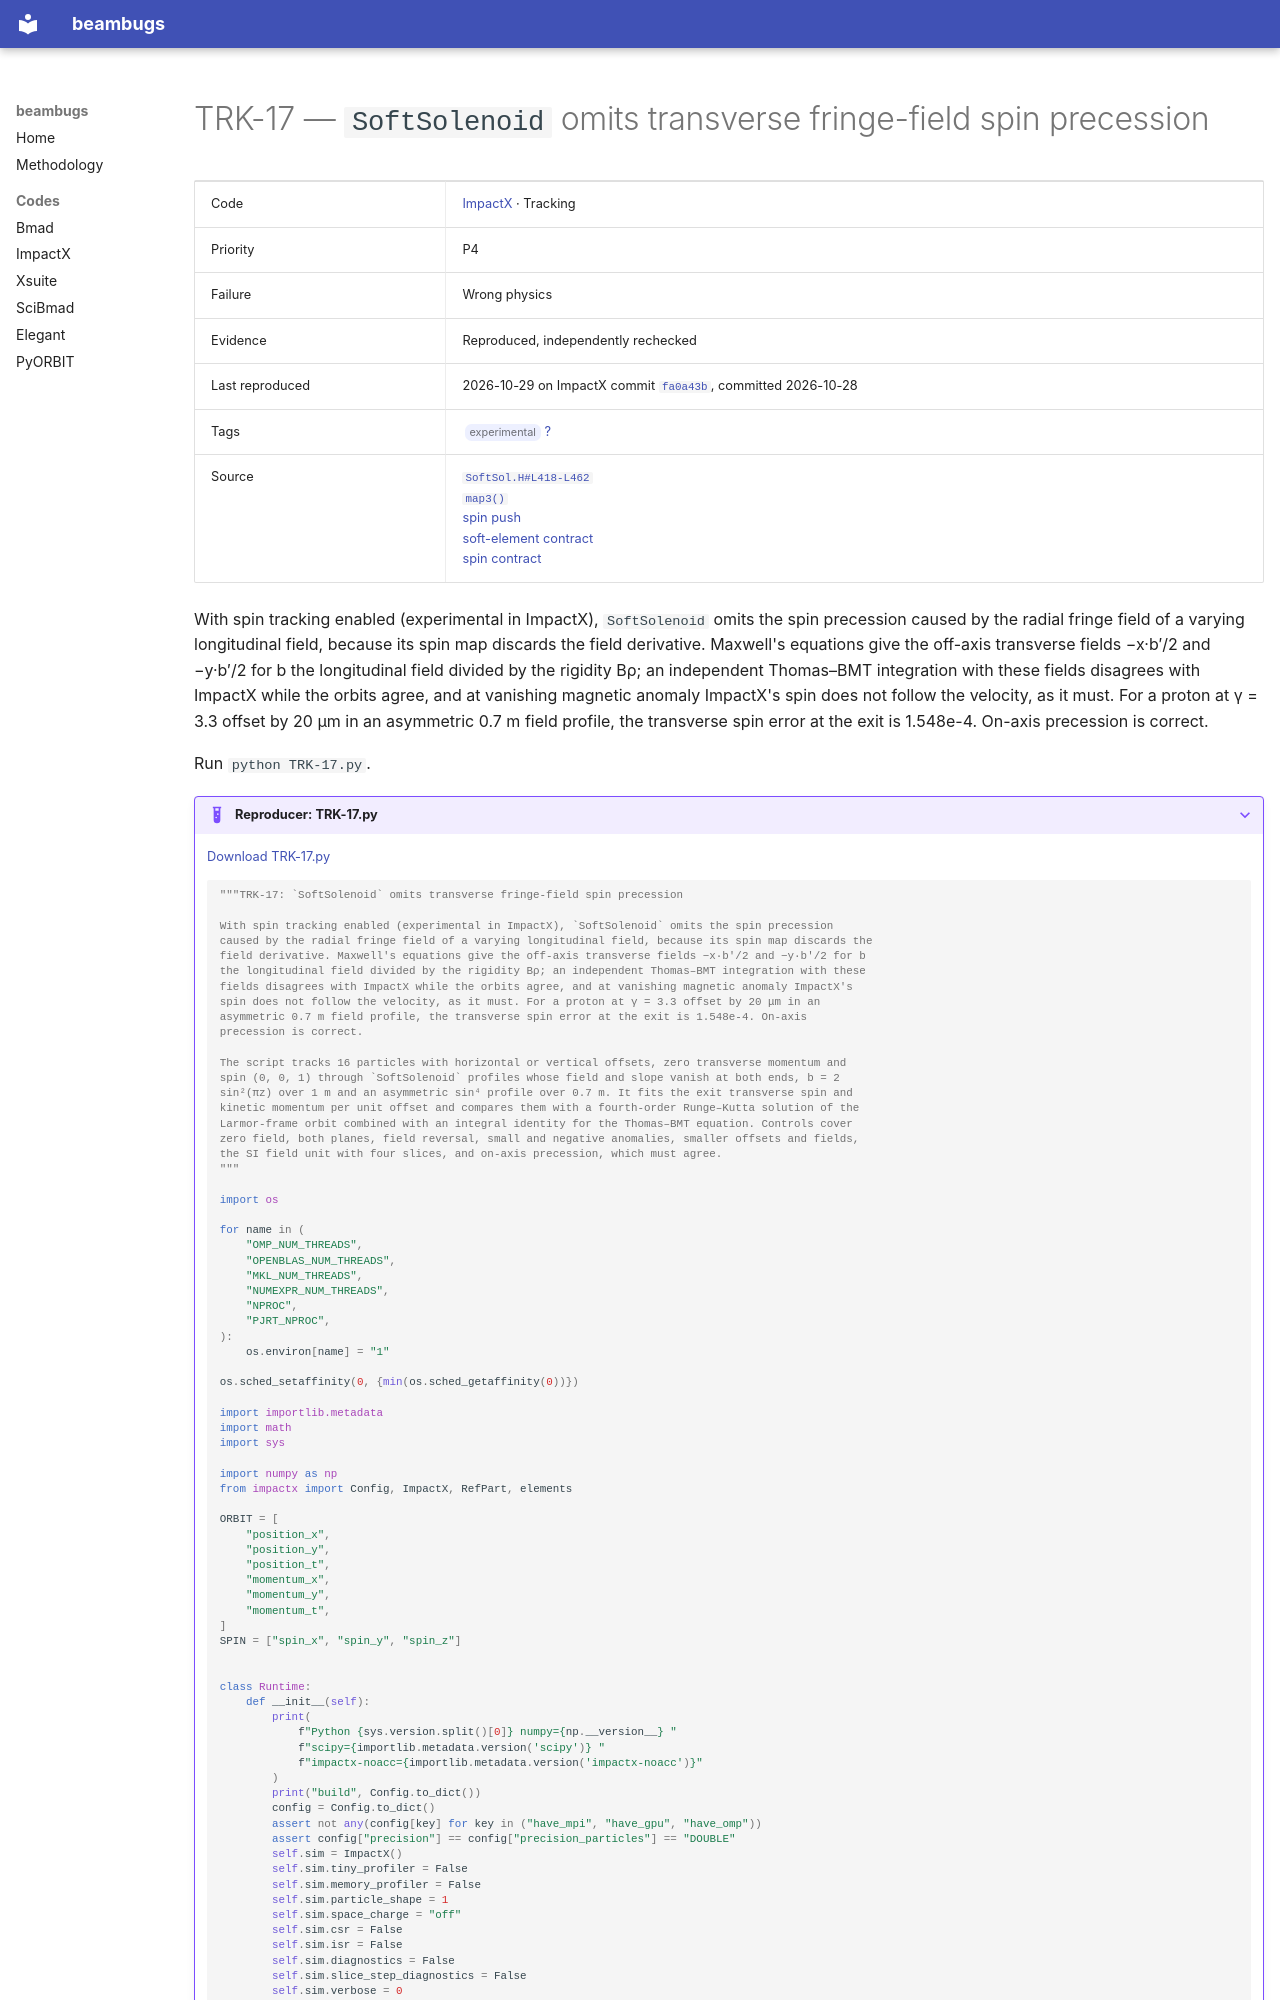

repository: nikitakuklev/beambugs · page: impactx/TRK-17/index.html · generator: mkdocs

---
title: "TRK-17: SoftSolenoid omits transverse fringe-field spin precession"
hide:
  - toc
---

# TRK-17 — `SoftSolenoid` omits transverse fringe-field spin precession

| | |
|---|---|
| Code | [ImpactX](../index.md) · Tracking |
| Priority | P4 |
| Failure | Wrong physics |
| Evidence | Reproduced, independently rechecked |
| Last reproduced | 2026-10-29 on ImpactX commit [`fa0a43b`](https://github.com/BLAST-ImpactX/impactx/commit/fa0a43b9bb07), committed 2026-10-28 |
| Tags | <span class="bb-tag">experimental</span> [?](../../methodology.md#tags) |
| Source | [`SoftSol.H#L418-L462`](https://github.com/BLAST-ImpactX/impactx/blob/b701a6e9d1f9e30cefb9a3e18e82ae7e02b9d943/src/elements/SoftSol.H#L418-L462)<br>[`map3()`](https://github.com/BLAST-ImpactX/impactx/blob/b701a6e9d1f9e30cefb9a3e18e82ae7e02b9d943/src/elements/SoftSol.H#L477-L544)<br>[spin push](https://github.com/BLAST-ImpactX/impactx/blob/b701a6e9d1f9e30cefb9a3e18e82ae7e02b9d943/src/elements/SoftSol.H#L243-L295)<br>[soft-element contract](https://github.com/BLAST-ImpactX/impactx/blob/615921c6867c895cf3a8fcf1d12991079d0f7d75/docs/source/theory/softedge_elements.rst#L17-L29)<br>[spin contract](https://github.com/BLAST-ImpactX/impactx/blob/615921c6867c895cf3a8fcf1d12991079d0f7d75/docs/source/usage/parameters.rst#L2792-L2800) |

With spin tracking enabled (experimental in ImpactX), `SoftSolenoid` omits the spin precession caused by the radial fringe field of a varying longitudinal field, because its spin map discards the field derivative. Maxwell's equations give the off-axis transverse fields −x·b′/2 and −y·b′/2 for b the longitudinal field divided by the rigidity Bρ; an independent Thomas–BMT integration with these fields disagrees with ImpactX while the orbits agree, and at vanishing magnetic anomaly ImpactX's spin does not follow the velocity, as it must. For a proton at γ = 3.3 offset by 20 μm in an asymmetric 0.7 m field profile, the transverse spin error at the exit is 1.548e-4. On-axis precession is correct.

Run `python TRK-17.py`.

??? example "Reproducer: TRK-17.py"

    [Download TRK-17.py](TRK-17.py)

    ```python
    """TRK-17: `SoftSolenoid` omits transverse fringe-field spin precession

    With spin tracking enabled (experimental in ImpactX), `SoftSolenoid` omits the spin precession
    caused by the radial fringe field of a varying longitudinal field, because its spin map discards the
    field derivative. Maxwell's equations give the off-axis transverse fields −x·b′/2 and −y·b′/2 for b
    the longitudinal field divided by the rigidity Bρ; an independent Thomas–BMT integration with these
    fields disagrees with ImpactX while the orbits agree, and at vanishing magnetic anomaly ImpactX's
    spin does not follow the velocity, as it must. For a proton at γ = 3.3 offset by 20 μm in an
    asymmetric 0.7 m field profile, the transverse spin error at the exit is 1.548e-4. On-axis
    precession is correct.

    The script tracks 16 particles with horizontal or vertical offsets, zero transverse momentum and
    spin (0, 0, 1) through `SoftSolenoid` profiles whose field and slope vanish at both ends, b = 2
    sin²(πz) over 1 m and an asymmetric sin⁴ profile over 0.7 m. It fits the exit transverse spin and
    kinetic momentum per unit offset and compares them with a fourth-order Runge–Kutta solution of the
    Larmor-frame orbit combined with an integral identity for the Thomas–BMT equation. Controls cover
    zero field, both planes, field reversal, small and negative anomalies, smaller offsets and fields,
    the SI field unit with four slices, and on-axis precession, which must agree.
    """

    import os

    for name in (
        "OMP_NUM_THREADS",
        "OPENBLAS_NUM_THREADS",
        "MKL_NUM_THREADS",
        "NUMEXPR_NUM_THREADS",
        "NPROC",
        "PJRT_NPROC",
    ):
        os.environ[name] = "1"

    os.sched_setaffinity(0, {min(os.sched_getaffinity(0))})

    import importlib.metadata
    import math
    import sys

    import numpy as np
    from impactx import Config, ImpactX, RefPart, elements

    ORBIT = [
        "position_x",
        "position_y",
        "position_t",
        "momentum_x",
        "momentum_y",
        "momentum_t",
    ]
    SPIN = ["spin_x", "spin_y", "spin_z"]


    class Runtime:
        def __init__(self):
            print(
                f"Python {sys.version.split()[0]} numpy={np.__version__} "
                f"scipy={importlib.metadata.version('scipy')} "
                f"impactx-noacc={importlib.metadata.version('impactx-noacc')}"
            )
            print("build", Config.to_dict())
            config = Config.to_dict()
            assert not any(config[key] for key in ("have_mpi", "have_gpu", "have_omp"))
            assert config["precision"] == config["precision_particles"] == "DOUBLE"
            self.sim = ImpactX()
            self.sim.tiny_profiler = False
            self.sim.memory_profiler = False
            self.sim.particle_shape = 1
            self.sim.space_charge = "off"
            self.sim.csr = False
            self.sim.isr = False
            self.sim.diagnostics = False
            self.sim.slice_step_diagnostics = False
            self.sim.verbose = 0
            self.sim.init_grids()
